Run: headless pygame with SDL's dummy video driver; simulated clock (each Clock.tick advances the game by its frame time, no real sleeping); random seed 0; keys injected as events and as key.get_pressed() state; no mouse input.
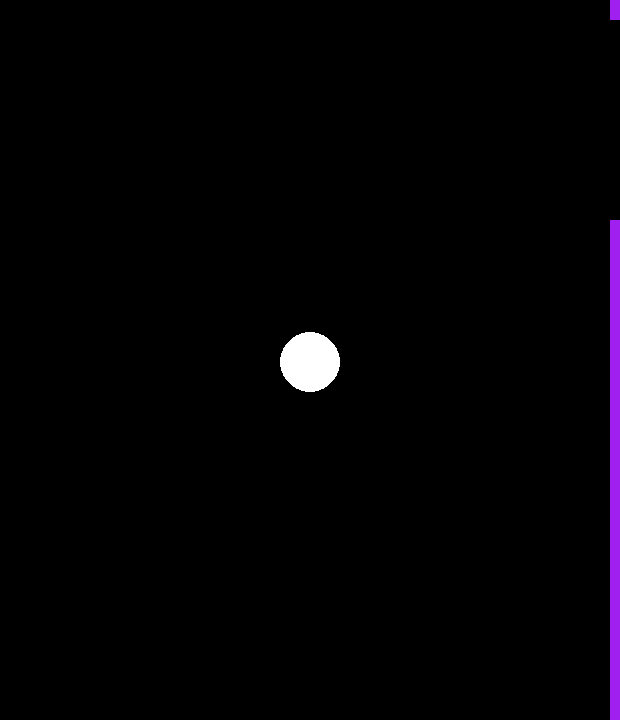
Frame 1 of 4 · flips 1–60 · no input
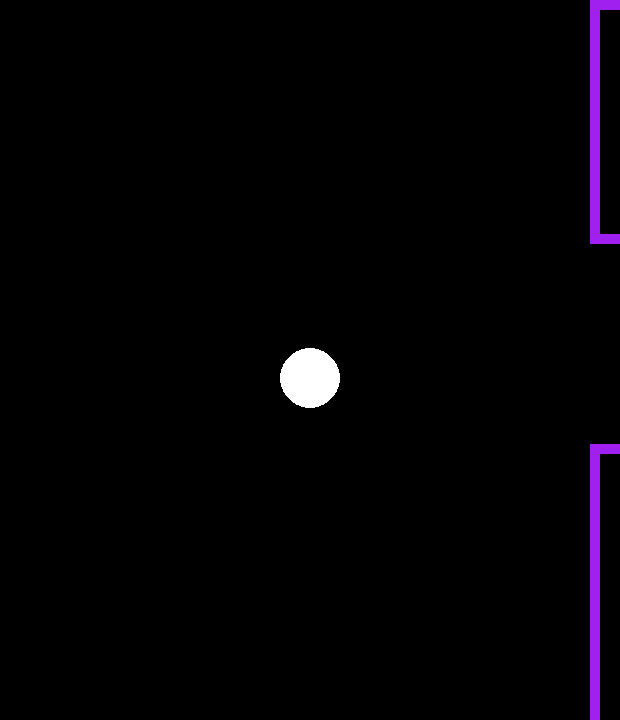
Frame 2 of 4 · flips 61–180 · tapped SPACE, RETURN · held RIGHT (→), D
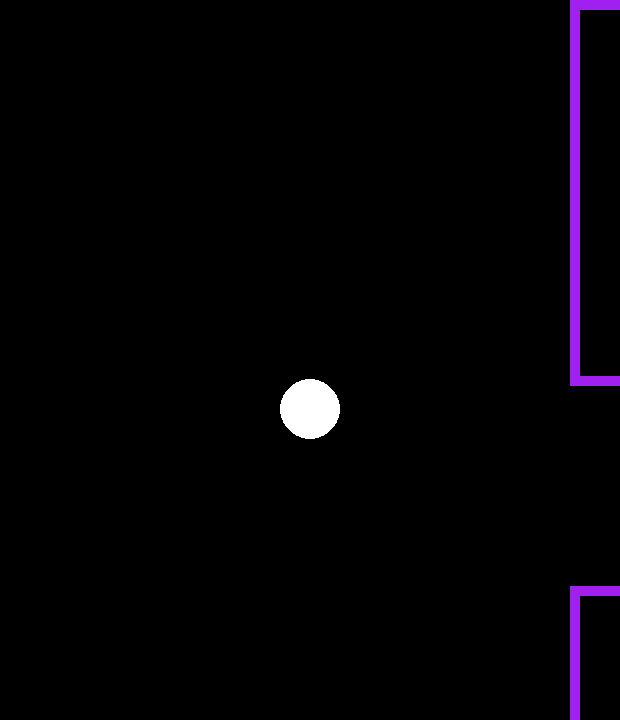
Frame 3 of 4 · flips 181–300 · held DOWN (↓), S
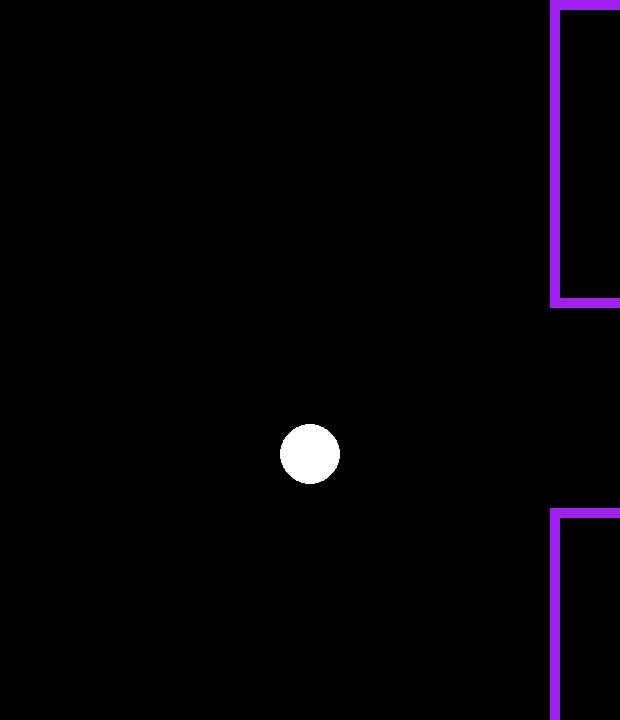
Frame 4 of 4 · flips 301–420 · held LEFT (←), A, UP (↑), W

The pygame program that drew these frames:

import pygame as pg
import time
import random as rd

# constantes
gravity = 0.9
jump = -10

class Obstacle:
    superior_pillar = 0
    inferior_pillar = 0
    color = ''
    width = 0
    hole_size = 0

    def __init__(self, screen_x:float, screen_y:float, obstacle_width=80, hole_size=200, color='purple'):
        self.color = color
        self.hole_size = hole_size
        self.width = obstacle_width
        self.superior_pillar = pg.Rect(screen_x, 0, obstacle_width, 0)
        self.inferior_pillar = pg.Rect(screen_x, hole_size, obstacle_width, screen_y)
    
    def addto_x(self, value:float):
        self.superior_pillar.left += value
        self.inferior_pillar.left += value

    def set_x(self, value:int):
        self.superior_pillar.left = value
        self.inferior_pillar.left = value

    def set_y(self, value:int):
        self.superior_pillar.update(self.superior_pillar.left, self.superior_pillar.top, self.superior_pillar.width, value)
        self.inferior_pillar.update(self.inferior_pillar.left, value + self.hole_size, self.inferior_pillar.width, self.inferior_pillar.height)

    def randomize_in_right(self, screen_width):
        self.set_x(screen_width)
        self.set_y(rd.choice(range(0,450)))

    def get_pillars(self):
        return [self.superior_pillar, self.inferior_pillar]

    def draw(self, screen):
        pg.draw.rect(screen, self.color, self.superior_pillar, 10)
        pg.draw.rect(screen, self.color, self.inferior_pillar, 10)

class Player:
    coordinate = 0
    color = 'white'
    radius = 0
    velocity = 0

    def __init__(self, x: int, y: int, radius:int, color='white'):
        self.coordinate = pg.Vector2(x,y)
        self.color = color
        self.radius = radius
        self.velocity = 0

    def touching(self, obstacle:Obstacle):
        for pillar in obstacle.get_pillars():
            is_between_x1_and_x2 = self.coordinate.x + self.radius > pillar.left and self.coordinate.x - self.radius < pillar.right
            is_between_y1_and_y2 = self.coordinate.y + self.radius > pillar.top and self.coordinate.y - self.radius < pillar.bottom
        
            if is_between_x1_and_x2 and is_between_y1_and_y2:
                return True
        return False
    
    def draw(self, screen):
        pg.draw.circle(screen, self.color, self.coordinate, self.radius)

pg.init()
screen = pg.display.set_mode((620, 720))
screen_y_center = screen.get_height()/2
clock = pg.time.Clock()
pg.display.set_caption("Flappy Bird in Python")

player = Player(310, screen_y_center, 30)
obstacles = [
    Obstacle(screen.get_width(), screen.get_height()),
    Obstacle(screen.get_width(), screen.get_height())
]

def new_game(sleep_one_sec=True):
    if sleep_one_sec: time.sleep(1)

    global obstacles
    global player
    player.coordinate.y = screen_y_center
    player.velocity = 0
    obstacles[0].randomize_in_right(screen.get_width())
    obstacles[1].randomize_in_right(1.5 * screen.get_width() + 50)

new_game(False)
running = True
while running:
    # events
    for event in pg.event.get():
        if event.type == pg.QUIT:
            running = False

    # gravity effects and obstacle movement
    player.velocity += gravity
    player.coordinate.y += player.velocity
    for obstacle in obstacles:
        obstacle.addto_x(-5)

    # keys
    keys = pg.key.get_pressed()
    if keys[pg.K_SPACE]:
        player.velocity = jump

    # draws
    screen.fill('black')
    player.draw(screen)
    obstacles[0].draw(screen)
    obstacles[1].draw(screen)
    pg.display.flip()

    # player's death
    for obstacle in obstacles:
        if player.touching(obstacle):
            new_game()

    if player.coordinate.y < 0 or player.coordinate.y > 730:
        new_game()

    # obstacle in front again
    for obstacle in obstacles:
        if obstacle.superior_pillar.right < 0:
            obstacle.set_x(screen.get_width())
            obstacle.set_y(rd.choice(range(0,450)))

    clock.tick(60)

pg.quit()
